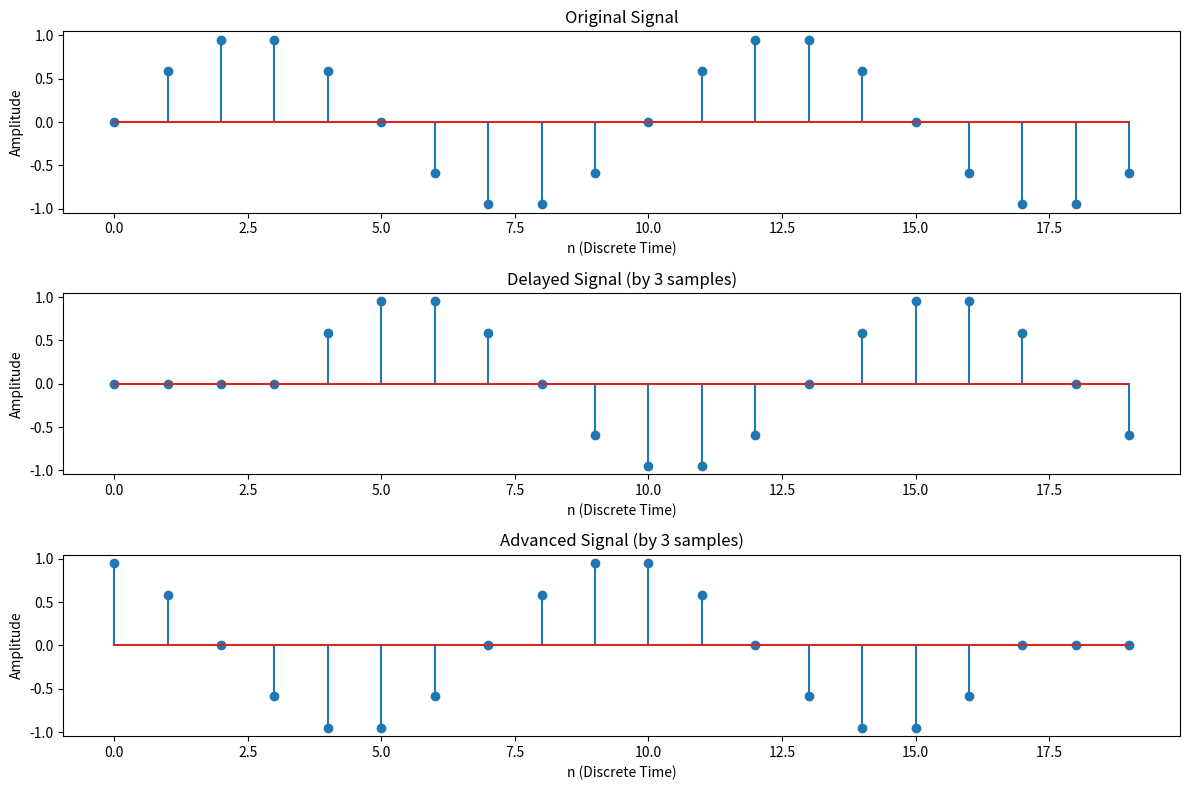

Recreate this plot in Python.
import numpy as np
import matplotlib.pyplot as plt

# Parameters
n = np.arange(0, 20)  # Discrete time array (0 to 19)
signal = np.sin(0.2 * np.pi * n)  # Example discrete-time signal (sine wave)

# Delay the signal by 3 samples
delay = 3
delayed_signal = np.zeros_like(signal)
delayed_signal[delay:] = signal[:-delay]

# Advance the signal by 3 samples
advance = 3
advanced_signal = np.zeros_like(signal)
advanced_signal[:-advance] = signal[advance:]

# Plot the original and shifted signals
plt.figure(figsize=(12, 8))

# Original Signal
plt.subplot(3, 1, 1)
plt.stem(n, signal)   
plt.title('Original Signal')
plt.xlabel('n (Discrete Time)')
plt.ylabel('Amplitude')

# Delayed Signal
plt.subplot(3, 1, 2)
plt.stem(n, delayed_signal)   
plt.title(f'Delayed Signal (by {delay} samples)')
plt.xlabel('n (Discrete Time)')
plt.ylabel('Amplitude')

# Advanced Signal
plt.subplot(3, 1, 3)
plt.stem(n, advanced_signal)   
plt.title(f'Advanced Signal (by {advance} samples)')
plt.xlabel('n (Discrete Time)')
plt.ylabel('Amplitude')

plt.tight_layout()
plt.show()
